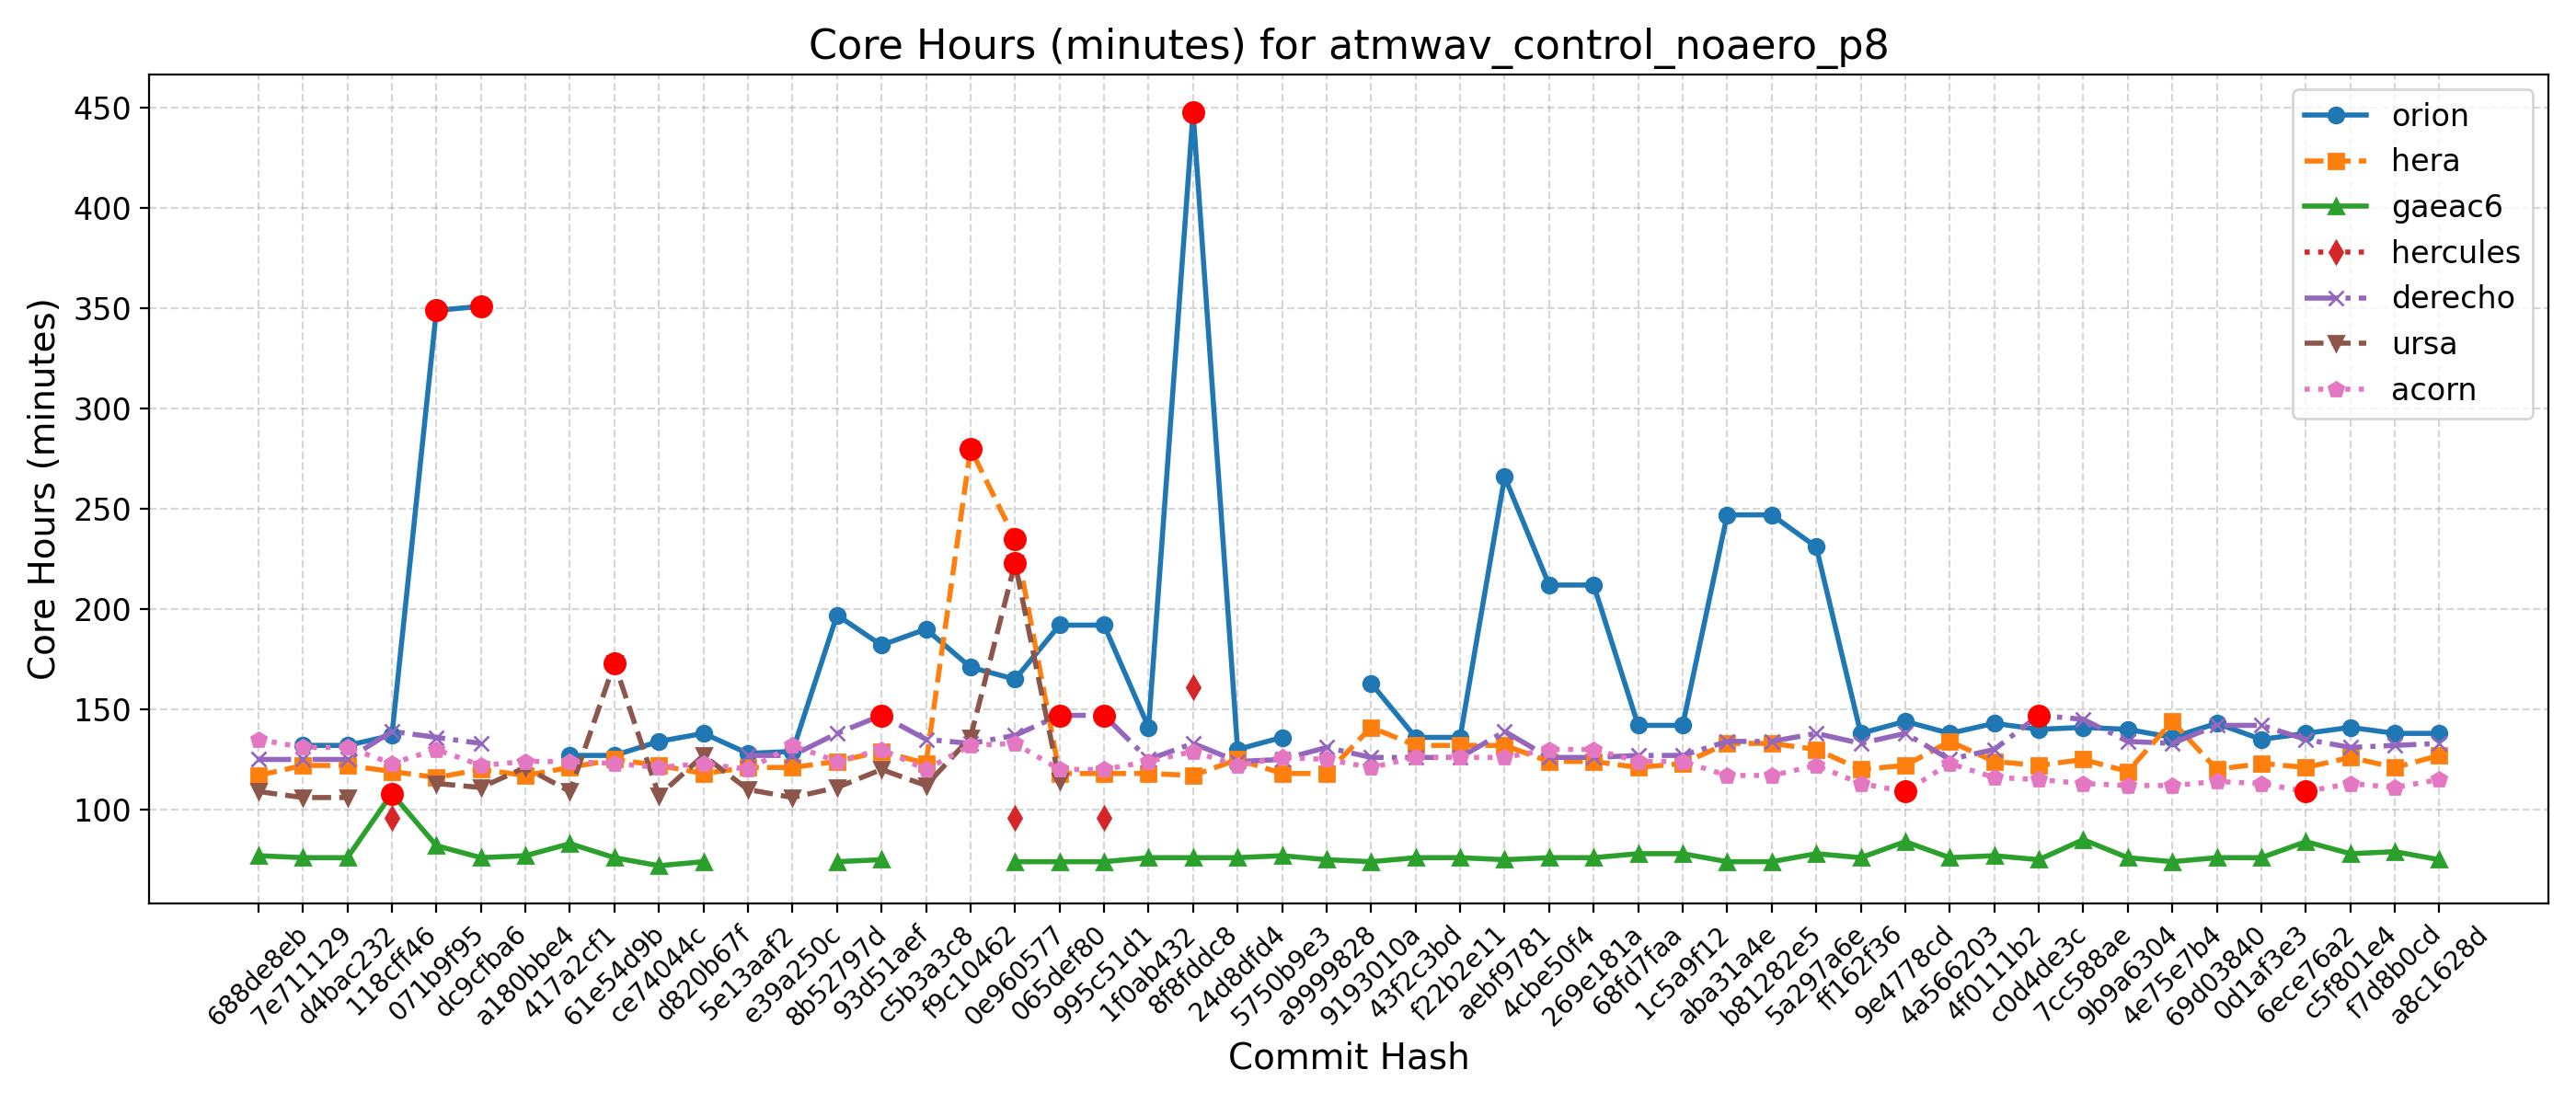

The file beside this chart, header and first rows:
Hash, Date, Message, orion, hera, gaeac6, hercules, derecho, ursa, wcoss2, acorn
688de8eb, 2025-09-04, Fix default cdmbgwd settings (#2788), , 117, 77, , 125, 109, , 135
7e711129, 2025-09-02, Use container with spack stack 1.9.2 (#2…, 132, 122, 76, , 125, 106, , 131
d4bac232, 2025-08-29, MPAS dycore + Atmosphere Generalization …, 132, 122, 76, , 125, 106, , 131
118cff46, 2025-08-25, Add FV3 grid mask for regional domains t…, 137, 119, 108, 96, 139, , , 123
071b9f95, 2025-08-22, Fix Restart IAU and Ultra-Low Reproducib…, 349, 116, 82, , 136, 113, , 130
dc9cfba6, 2025-08-19, Update CICE through 2025-07 and switch t…, 351, 120, 76, , 133, 111, , 122
a180bbe4, 2025-08-15, FV3: Fix Prate_avg and UPP call freq + F…, , 117, 77, , , 121, , 124
417a2cf1, 2025-08-13, Fix conus13km tests restart and decompos…, 127, 121, 83, , , 109, , 124
61e54d9b, 2025-08-11, Add two-way ocean-wave coupling feature …, 127, 125, 76, , , 173, , 123
ce74044c, 2025-08-06, Create a user-friendly "process model" t…, 134, 122, 72, , , 107, , 121
d820b67f, 2025-08-01, Update GOCART to v2.4.3 (#2819), 138, 118, 74, , , 127, , 123
5e13aaf2, 2025-07-29, Update DATM meshes and switch to bilinea…, 128, 121, , , 127, 110, , 120
e39a250c, 2025-07-24, Update FV3 hash to include UPP ss192/Urs…, 129, 121, , , 127, 106, , 132
8b52797d, 2025-07-21, Combination of 2684,2707,2771 (MERRA2 3-…, 197, 124, 74, , 138, 111, , 124
93d51aef, 2025-07-17, Exporting Canopy Variables from AQM to F…, 182, 129, 75, , 147, 120, , 130
c5b3a3c8, 2025-07-14, GFDLMP-v3 and TEMPO MP microphysics (#25…, 190, 123, , , 135, 112, , 120
f9c10462, 2025-07-11, Combination of several CCPP-physics PRs …, 171, 280, , , 133, 136, , 132
0e960577, 2025-07-09, Combination #2777 (maintask writes CMEPS…, 165, 235, 74, 96, 137, 223, , 133
065def80, 2025-07-07, Port UFS-WM to Ursa (#2471), 192, 118, 74, , 147, 114, , 120
995c51d1, 2025-07-03, Upgrade UFS-WM to spack-stack/1.9.2 (#26…, 192, 118, 74, 96, 147, , , 120
1f0ab432, 2025-07-01, Reduce WW3 memory use (#2624), 141, 118, 76, , 125, , , 124
8f8fddc8, 2025-06-30, Bring in scale-aware 3DTKE related chang…, 448, 117, 76, 161, 133, , , 129
24d8dfd4, 2025-06-26, Slight modification in orographic gravit…, 130, 125, 76, , 124, , , 122
5750b9e3, 2025-06-20, gcycle update (#2747), 136, 118, 77, , 125, , , 126
a9999828, 2025-06-12, Add a new parameter in dycore to control…, , 118, 75, , 131, , , 125
9193010a, 2025-06-06, In Noah-MP, set zero for canopy liquid a…, 163, 141, 74, , 126, , , 121
43f2c3bd, 2025-06-04, Urgent Documentation Update for HSD Capa…, 136, 132, 76, , 126, , , 126
f22b2e11, 2025-06-02, Bug fix for surface roughness calculatio…, 136, 132, 76, , 126, , , 126
aebf9781, 2025-05-27, Fix bug to improve wave initialization b…, 266, 132, 75, , 139, , , 126
4cbe50f4, 2025-05-23, Add idealized, regional tropical cyclone…, 212, 124, 76, , 126, , , 130
269e181a, 2025-05-23, Add GFSv17 IAU restart tests without wav…, 212, 124, 76, , 126, , , 130
68fd7faa, 2025-05-15, Enable Hera, Hercules Gnu tests: cpld_de…, 142, 121, 78, , 127, , , 124
1c5a9f12, 2025-05-09, Add "ultra low" coupled configurations t…, 142, 123, 78, , 127, , , 124
aba31a4e, 2025-05-06, Resolve miscellaneous WM issues and upda…, 247, 133, 74, , 134, , , 117
b81282e5, 2025-05-05, Switch to vector remapping and bilinear …, 247, 133, 74, , 134, , , 117
5a297a6e, 2025-05-02, improve coupled model startup cost for w…, 231, 130, 78, , 138, , , 122
ff162f36, 2025-05-01, NSSL MP scheme updates + Stochastic Phys…, 138, 120, 76, , 133, , , 113
9e4778cd, 2025-04-25, Loosen restriction on optional arguments…, 144, 122, 84, , 138, , , 109
4a566203, 2025-04-23, CMake Atmosphere Dycore Generalization +…, 138, 134, 76, , 125, , , 123
4f0111b2, 2025-04-21, Add CMEPS log file at restart write; IAU…, 143, 124, 77, , 130, , , 116
c0d4de3c, 2025-04-18, Update mom6 to its main repository 20250…, 140, 122, 75, , 147, , , 115
7cc588ae, 2025-04-16, Add PIO configuration variables for CMEP…, 141, 125, 85, , 145, , , 113
9b9a6304, 2025-04-11, Memcheck fixes (#2655), 140, 119, 76, , 134, , , 112
4e75e7b4, 2025-04-10, Update upp submodule to the latest UPP (…, 136, 144, 74, , 133, , , 112
69d03840, 2025-04-07, Use ESMF Redist instead of Remap for FV3…, 143, 120, 76, , 142, , , 114
0d1af3e3, 2025-04-02, Convert GFS DDTs from blocked data struc…, 135, 123, 76, , 142, , , 113
6ece76a2, 2025-03-28, Update WW3  by merging develop  as of 20…, 138, 121, 84, , 135, , , 109
c5f801e4, 2025-03-27, Sync CDEPS and CMEPS to ESCOMP (#2664), 141, 126, 78, , 131, , , 113
f7d8b0cd, 2025-03-26, Add support for FV3 native grid (cubed s…, 138, 121, 79, , 132, , , 111
a8c1628d, 2025-03-24, Introduce prognostic updraft velocity to…, 138, 127, 75, , 133, , , 115
